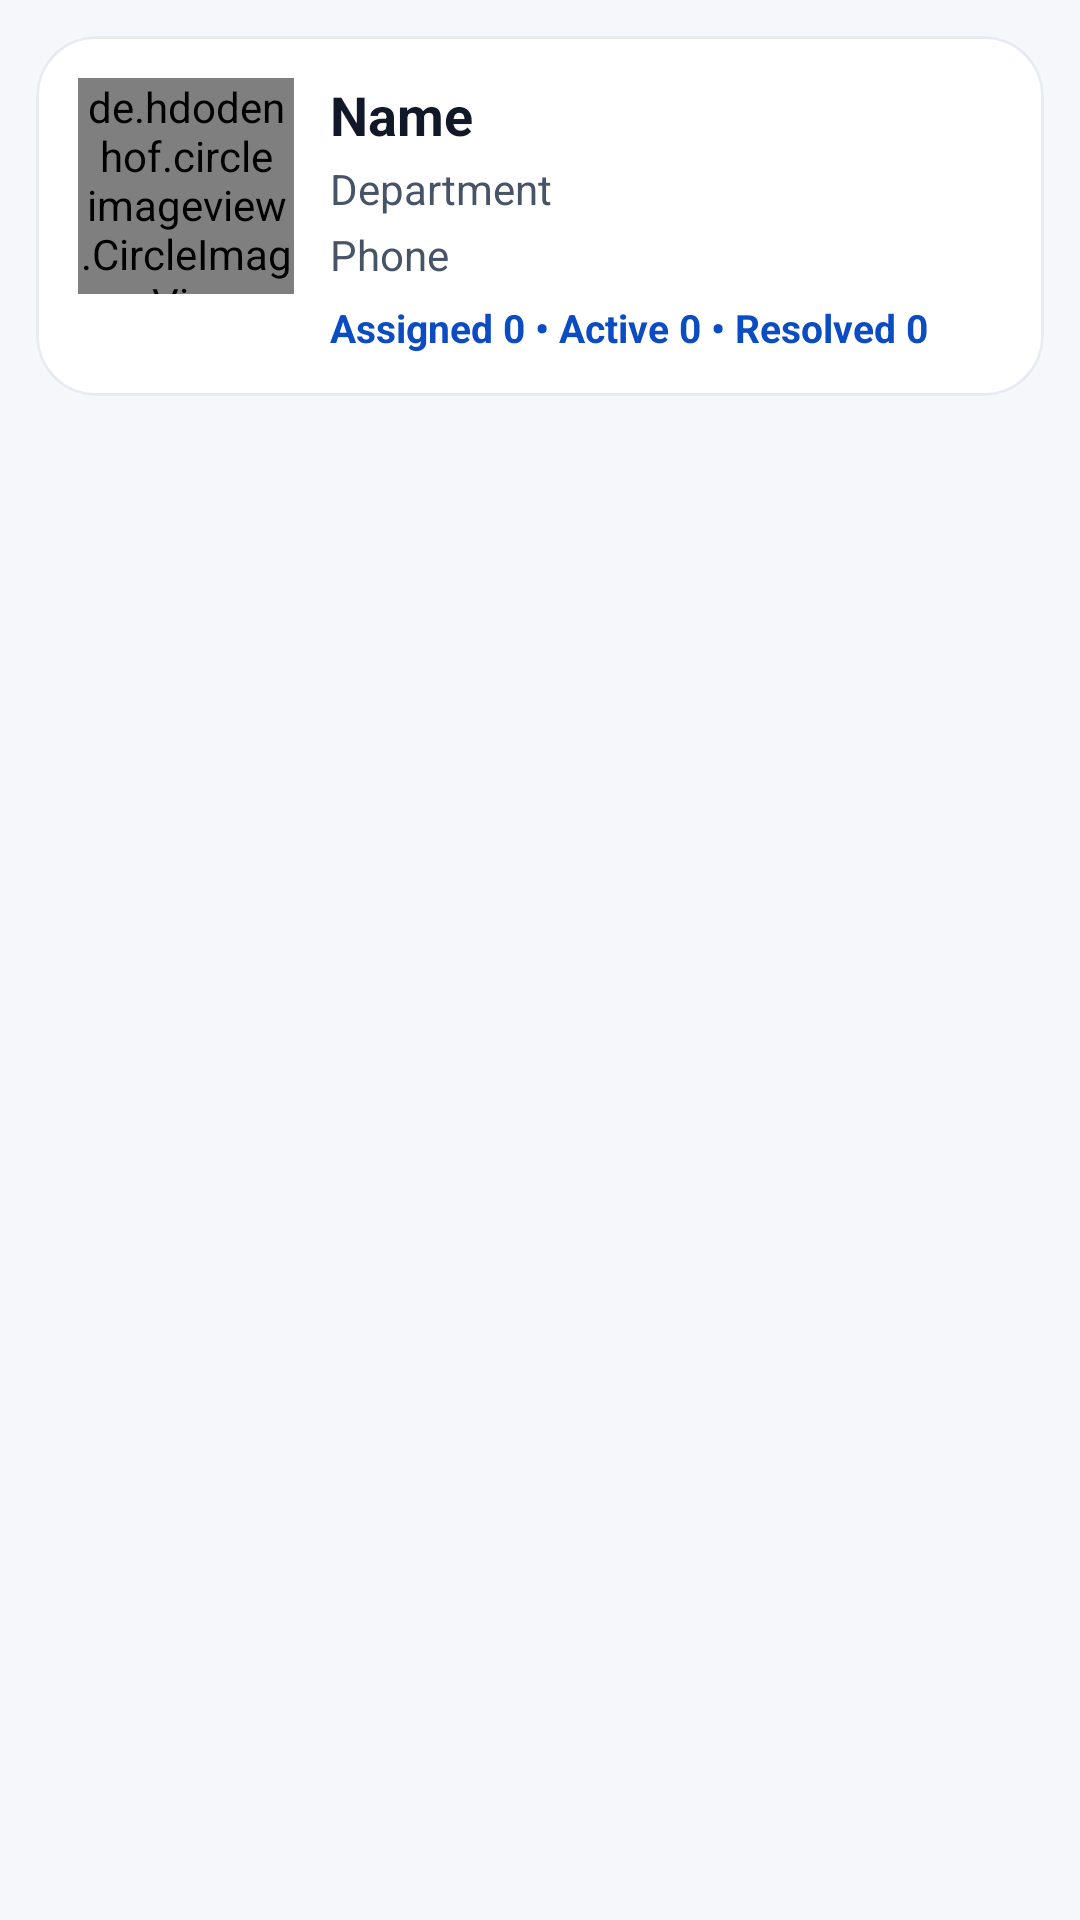

Here is an Android app screen rendered from its layout file. Give the layout XML and the strings, colors and styles it references.
<!-- AndroidManifest.xml: application theme Theme.Urban -->
<!-- res/layout/fragment_officer_detail.xml -->
<?xml version="1.0" encoding="utf-8"?>
<FrameLayout xmlns:android="http://schemas.android.com/apk/res/android"
    xmlns:app="http://schemas.android.com/apk/res-auto"
    android:layout_width="match_parent"
    android:layout_height="match_parent"
    android:background="#F6F7FB">

    <LinearLayout
        android:layout_width="match_parent"
        android:layout_height="match_parent"
        android:orientation="vertical"
        android:padding="12dp">

        <com.google.android.material.card.MaterialCardView
            android:layout_width="match_parent"
            android:layout_height="wrap_content"
            app:cardBackgroundColor="#FFFFFF"
            app:cardCornerRadius="20dp"
            app:cardElevation="0dp"
            app:strokeColor="#E7ECF3"
            app:strokeWidth="1dp">

            <LinearLayout
                android:layout_width="match_parent"
                android:layout_height="wrap_content"
                android:orientation="horizontal"
                android:padding="14dp">

                <de.hdodenhof.circleimageview.CircleImageView
                    android:id="@+id/imgProfile"
                    android:layout_width="72dp"
                    android:layout_height="72dp"
                    android:src="@drawable/users" />

                <LinearLayout
                    android:layout_width="wrap_content"
                    android:layout_height="wrap_content"
                    android:layout_marginStart="12dp"
                    android:orientation="vertical">

                    <TextView
                        android:id="@+id/tvName"
                        android:layout_width="match_parent"
                        android:layout_height="wrap_content"
                        android:text="Name"
                        android:textColor="#111827"
                        android:textSize="18sp"
                        android:textStyle="bold" />

                    <TextView
                        android:id="@+id/tvDept"
                        android:layout_width="match_parent"
                        android:layout_height="wrap_content"
                        android:layout_marginTop="3dp"
                        android:text="Department"
                        android:textColor="#475467"
                        android:textSize="14sp" />

                    <TextView
                        android:id="@+id/tvPhone"
                        android:layout_width="match_parent"
                        android:layout_height="wrap_content"
                        android:layout_marginTop="3dp"
                        android:text="Phone"
                        android:textColor="#475467"
                        android:textSize="14sp" />

                    <TextView
                        android:id="@+id/tvOfficerComplaintSummary"
                        android:layout_width="match_parent"
                        android:layout_height="wrap_content"
                        android:layout_marginTop="6dp"
                        android:text="Assigned 0 • Active 0 • Resolved 0"
                        android:textColor="#0B4CC2"
                        android:textSize="13sp"
                        android:textStyle="bold" />
                </LinearLayout>
            </LinearLayout>
        </com.google.android.material.card.MaterialCardView>

        <androidx.recyclerview.widget.RecyclerView
            android:id="@+id/recyclerComplaints"
            android:layout_width="match_parent"
            android:layout_height="0dp"
            android:layout_marginTop="12dp"
            android:layout_weight="1" />
    </LinearLayout>

    <TextView
        android:id="@+id/tvOfficerComplaintEmpty"
        android:layout_width="wrap_content"
        android:layout_height="wrap_content"
        android:layout_gravity="center"
        android:text="No complaints assigned to this officer yet."
        android:textColor="#667085"
        android:textSize="14sp"
        android:visibility="gone" />

    <LinearLayout
        android:id="@+id/officerDetailLoadingContainer"
        android:layout_width="match_parent"
        android:layout_height="match_parent"
        android:gravity="center"
        android:orientation="vertical"
        android:visibility="gone">

        <com.airbnb.lottie.LottieAnimationView
            android:layout_width="88dp"
            android:layout_height="88dp"
            app:lottie_autoPlay="true"
            app:lottie_fileName="loading_gray1.json"
            app:lottie_loop="true" />

        <TextView
            android:layout_width="wrap_content"
            android:layout_height="wrap_content"
            android:layout_marginTop="8dp"
            android:text="Loading officer details..."
            android:textColor="#344054"
            android:textSize="14sp"
            android:textStyle="bold" />
    </LinearLayout>

</FrameLayout>
<!-- resources referenced by this layout -->
<resources>
  <!-- drawable users: vector/xml drawable (drawable, 4173 chars, omitted) -->
  <style name="Theme.Urban" parent="Theme.Material3.DayNight.NoActionBar">
          
          <item name="colorPrimary">@color/app_bar_color</item>
          <item name="colorSecondary">#FFD166</item>
          <item name="android:statusBarColor">@color/status_bar_color</item>
          <item name="android:navigationBarColor">@color/phone_navigation_bar_color</item>
          <item name="android:windowBackground">#F6F7FB</item>
      </style>
  <color name="app_bar_color">#F6F7FB</color>
  <color name="status_bar_color">#F6F7FB</color>
  <color name="phone_navigation_bar_color">#1976D2</color>
</resources>
